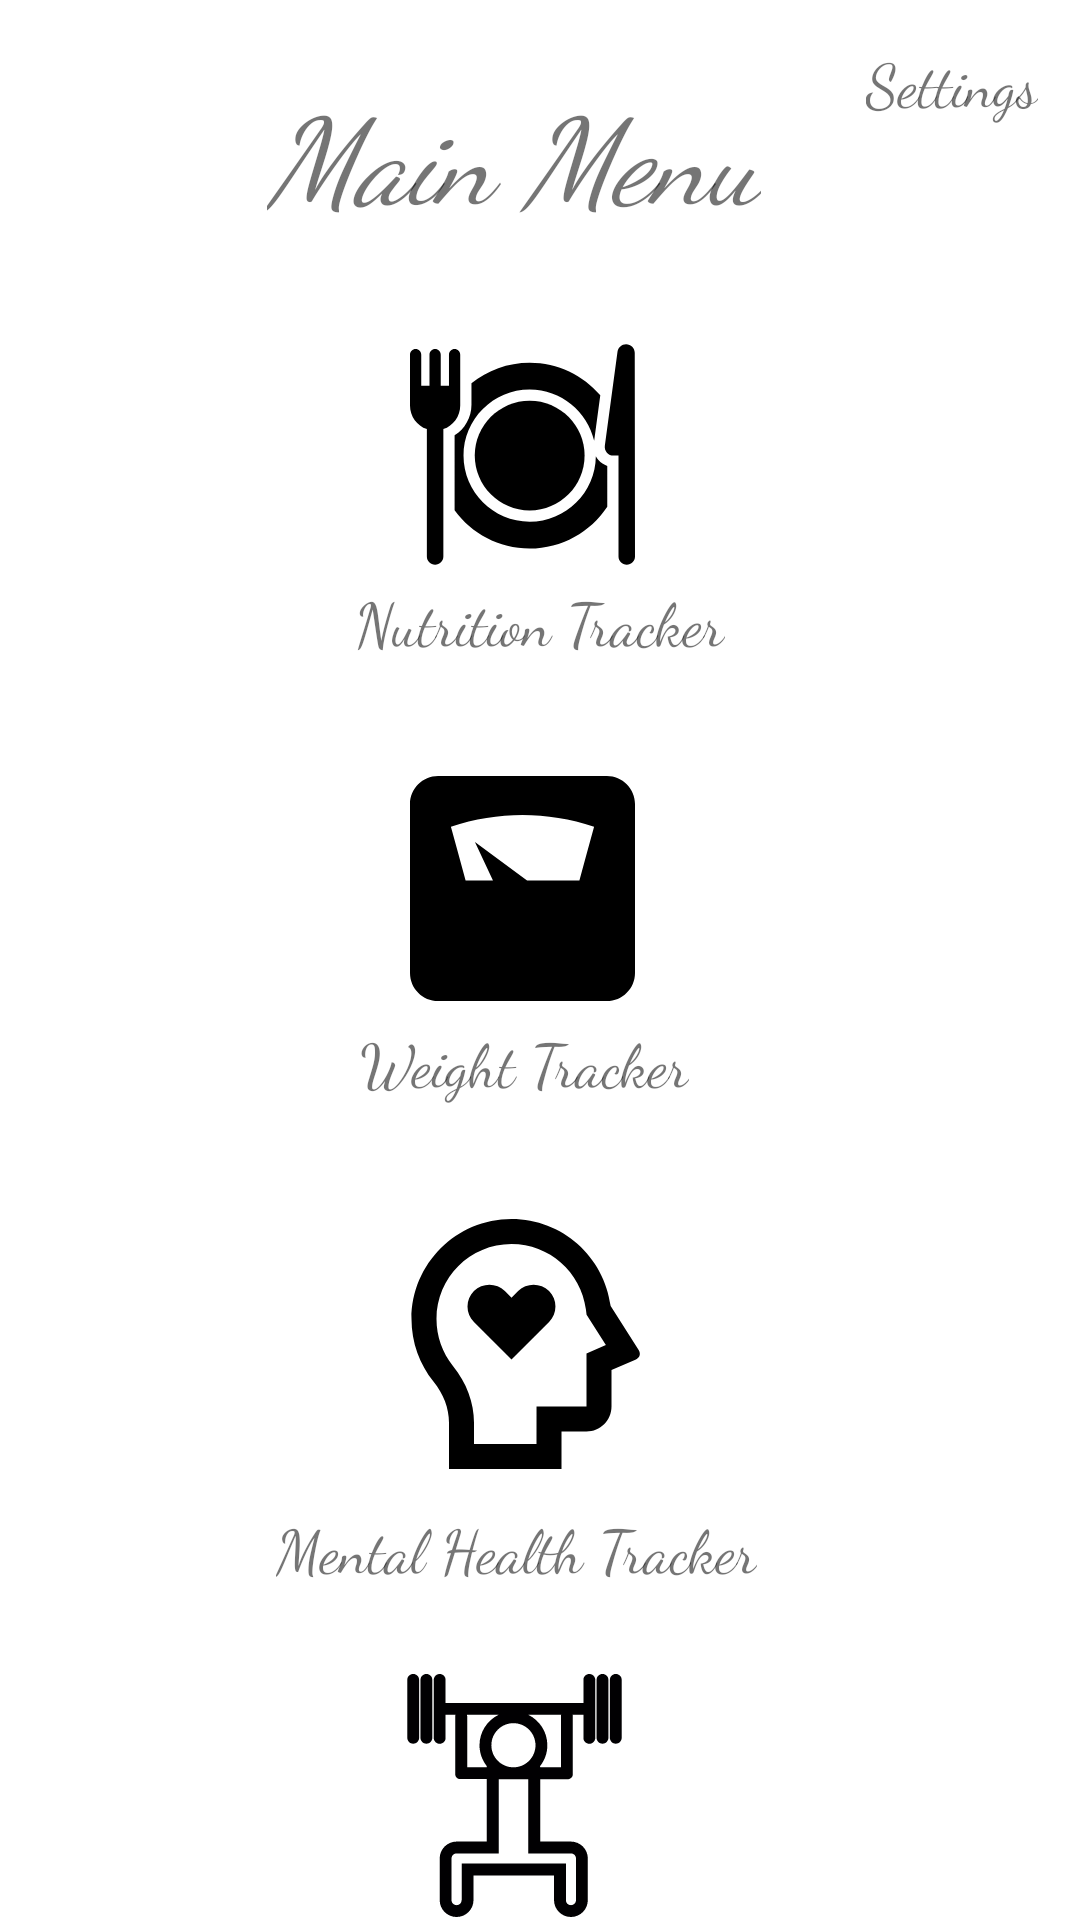

Android layout source for this screen:
<!-- AndroidManifest.xml: application theme Theme.FitApp_v11 -->
<!-- res/layout/activity_main_menu.xml -->
<?xml version="1.0" encoding="utf-8"?>
<androidx.constraintlayout.widget.ConstraintLayout xmlns:android="http://schemas.android.com/apk/res/android"
    xmlns:app="http://schemas.android.com/apk/res-auto"
    xmlns:tools="http://schemas.android.com/tools"
    android:layout_width="match_parent"
    android:layout_height="match_parent"
    tools:context=".MainMenu">

    <TextView
        android:id="@+id/textView11"
        android:layout_width="wrap_content"
        android:layout_height="wrap_content"
        android:fontFamily="cursive"
        android:text="Main Menu"
        android:textSize="40sp"
        android:textStyle="italic"
        app:layout_constraintBottom_toBottomOf="parent"
        app:layout_constraintEnd_toEndOf="parent"
        app:layout_constraintHorizontal_bias="0.455"
        app:layout_constraintStart_toStartOf="parent"
        app:layout_constraintTop_toTopOf="parent"
        app:layout_constraintVertical_bias="0.04" />

    <TextView
        android:id="@+id/textView12"
        android:layout_width="wrap_content"
        android:layout_height="wrap_content"
        android:layout_marginTop="4dp"
        android:fontFamily="cursive"
        android:text="Nutrition Tracker"
        android:textSize="20sp"
        app:layout_constraintBottom_toBottomOf="parent"
        app:layout_constraintEnd_toEndOf="parent"
        app:layout_constraintStart_toStartOf="parent"
        app:layout_constraintTop_toBottomOf="@+id/imageButton6"
        app:layout_constraintVertical_bias="0.0" />

    <ImageButton
        android:id="@+id/imageButton6"
        android:layout_width="wrap_content"
        android:layout_height="wrap_content"
        android:layout_marginTop="35dp"
        android:background="#FFFFFF"
        app:layout_constraintBottom_toBottomOf="parent"
        app:layout_constraintEnd_toEndOf="parent"
        app:layout_constraintHorizontal_bias="0.479"
        app:layout_constraintStart_toStartOf="parent"
        app:layout_constraintTop_toBottomOf="@+id/textView11"
        app:layout_constraintVertical_bias="0.0"
        app:srcCompat="@drawable/svg_f1" />

    <ImageButton
        android:id="@+id/imageButton7"
        android:layout_width="wrap_content"
        android:layout_height="wrap_content"
        android:layout_marginTop="30dp"
        android:background="#FFFFFF"
        app:layout_constraintBottom_toBottomOf="parent"
        app:layout_constraintEnd_toEndOf="parent"
        app:layout_constraintHorizontal_bias="0.479"
        app:layout_constraintStart_toStartOf="parent"
        app:layout_constraintTop_toBottomOf="@+id/textView12"
        app:layout_constraintVertical_bias="0.024"
        app:srcCompat="@drawable/weight_tracker" />

    <TextView
        android:id="@+id/textView13"
        android:layout_width="wrap_content"
        android:layout_height="wrap_content"
        android:layout_marginTop="4dp"
        android:fontFamily="cursive"
        android:text="Weight Tracker"
        android:textSize="20sp"
        app:layout_constraintBottom_toBottomOf="parent"
        app:layout_constraintEnd_toEndOf="parent"
        app:layout_constraintHorizontal_bias="0.48"
        app:layout_constraintStart_toStartOf="parent"
        app:layout_constraintTop_toBottomOf="@+id/imageButton7"
        app:layout_constraintVertical_bias="0.008" />

    <ImageButton
        android:id="@+id/imageButton10"
        android:layout_width="wrap_content"
        android:layout_height="wrap_content"
        android:layout_marginTop="30dp"
        android:background="#FFFFFF"
        app:layout_constraintBottom_toBottomOf="parent"
        app:layout_constraintEnd_toEndOf="parent"
        app:layout_constraintHorizontal_bias="0.479"
        app:layout_constraintStart_toStartOf="parent"
        app:layout_constraintTop_toBottomOf="@+id/textView13"
        app:layout_constraintVertical_bias="0.0"
        app:srcCompat="@drawable/menat_100" />

    <TextView
        android:id="@+id/textView14"
        android:layout_width="wrap_content"
        android:layout_height="wrap_content"
        android:layout_marginTop="4dp"
        android:fontFamily="cursive"
        android:text="Mental Health Tracker"
        android:textSize="20sp"
        app:layout_constraintBottom_toBottomOf="parent"
        app:layout_constraintEnd_toEndOf="parent"
        app:layout_constraintHorizontal_bias="0.461"
        app:layout_constraintStart_toStartOf="parent"
        app:layout_constraintTop_toBottomOf="@+id/imageButton10"
        app:layout_constraintVertical_bias="0.0" />

    <ImageButton
        android:id="@+id/imageButton12"
        android:layout_width="wrap_content"
        android:layout_height="wrap_content"
        android:layout_marginTop="28dp"
        android:background="#FFFFFF"
        app:layout_constraintBottom_toBottomOf="parent"
        app:layout_constraintEnd_toEndOf="parent"
        app:layout_constraintHorizontal_bias="0.469"
        app:layout_constraintStart_toStartOf="parent"
        app:layout_constraintTop_toBottomOf="@+id/textView14"
        app:layout_constraintVertical_bias="0.117"
        app:srcCompat="@drawable/exercise_80" />

    <TextView
        android:id="@+id/textView15"
        android:layout_width="wrap_content"
        android:layout_height="wrap_content"
        android:layout_marginTop="4dp"
        android:fontFamily="cursive"
        android:text="Exercise Log"
        android:textSize="20sp"
        app:layout_constraintBottom_toBottomOf="parent"
        app:layout_constraintEnd_toEndOf="parent"
        app:layout_constraintHorizontal_bias="0.479"
        app:layout_constraintStart_toStartOf="parent"
        app:layout_constraintTop_toBottomOf="@+id/imageButton12"
        app:layout_constraintVertical_bias="0.0" />

    <TextView
        android:id="@+id/textView16"
        android:layout_width="wrap_content"
        android:layout_height="wrap_content"
        android:fontFamily="cursive"
        android:text="Settings"
        android:onClick="open_profile"
        android:textSize="20sp"
        app:layout_constraintBottom_toBottomOf="parent"
        app:layout_constraintEnd_toEndOf="parent"
        app:layout_constraintHorizontal_bias="0.954"
        app:layout_constraintStart_toStartOf="parent"
        app:layout_constraintTop_toTopOf="parent"
        app:layout_constraintVertical_bias="0.022" />

</androidx.constraintlayout.widget.ConstraintLayout>
<!-- resources referenced by this layout -->
<resources>
  <!-- drawable menat_100 (drawable) -->
  <vector android:height="100dp" android:viewportHeight="24"
      android:viewportWidth="24" android:width="100dp" xmlns:android="http://schemas.android.com/apk/res/android">
      <path android:fillColor="#FF000000" android:pathData="M11,2c4.068,0 7.426,3.036 7.934,6.965l2.25,3.539c0.148,0.233 0.118,0.58 -0.225,0.728L19,14.07L19,17c0,1.105 -0.895,2 -2,2h-1.999L15,22L6,22v-3.694c0,-1.18 -0.436,-2.297 -1.244,-3.305C3.657,13.631 3,11.892 3,10c0,-4.418 3.582,-8 8,-8zM11,4c-3.314,0 -6,2.686 -6,6 0,1.385 0.468,2.693 1.316,3.75C7.41,15.114 8,16.667 8,18.306L8,20h5l0.002,-3L17,17v-4.248l1.55,-0.664 -1.543,-2.425 -0.057,-0.442C16.566,6.251 14.024,4 11,4zM10.47,7.763l0.53,0.53 0.53,-0.53c0.684,-0.684 1.792,-0.684 2.475,0 0.684,0.683 0.684,1.791 0,2.474L11,13.243l-3.005,-3.006c-0.684,-0.683 -0.684,-1.791 0,-2.474 0.683,-0.684 1.791,-0.684 2.475,0z"/>
  </vector>
  <!-- drawable weight_tracker (drawable) -->
  <vector android:height="75dp" android:viewportHeight="330"
      android:viewportWidth="330" android:width="75dp" xmlns:android="http://schemas.android.com/apk/res/android">
      <path android:fillColor="#FF000000" android:pathData="M288.798,0H41.201C18.449,0 0,18.445 0,41.2v247.598C0,311.551 18.449,330 41.201,330h247.597C311.551,330 330,311.551 330,288.798V41.2C330,18.445 311.551,0 288.798,0zM248.456,153.376h-76.775L95.233,96.954l26.445,56.422H81.546C74.365,127.101 67.185,100.829 60,74.553c69.337,-22.932 140.662,-22.928 210,0C262.815,100.829 255.635,127.101 248.456,153.376z"/>
  </vector>
  <style name="Theme.FitApp_v11" parent="Theme.MaterialComponents.DayNight.DarkActionBar">
          
          <item name="colorPrimary">@color/purple_500</item>
          <item name="colorPrimaryVariant">@color/purple_700</item>
          <item name="colorOnPrimary">@color/white</item>
          
          <item name="colorSecondary">@color/teal_200</item>
          <item name="colorSecondaryVariant">@color/teal_700</item>
          <item name="colorOnSecondary">@color/black</item>
          
          <item name="android:statusBarColor" tools:targetApi="l">?attr/colorPrimaryVariant</item>
          
      </style>
  <color name="purple_500">#FF6200EE</color>
  <color name="purple_700">#FF3700B3</color>
  <color name="white">#FFFFFFFF</color>
  <color name="teal_200">#FF03DAC5</color>
  <color name="teal_700">#FF018786</color>
  <color name="black">#FF000000</color>
</resources>
